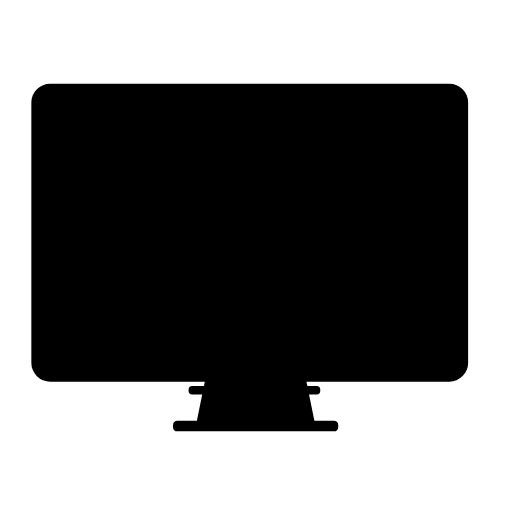
t = 0.00 s
t = 1.67 s: frame unchanged from t = 0.00 s, image omitted
t = 3.33 s: frame unchanged from t = 0.00 s, image omitted
t = 5.00 s: frame unchanged from t = 0.00 s, image omitted
t = 6.67 s: frame unchanged from t = 0.00 s, image omitted
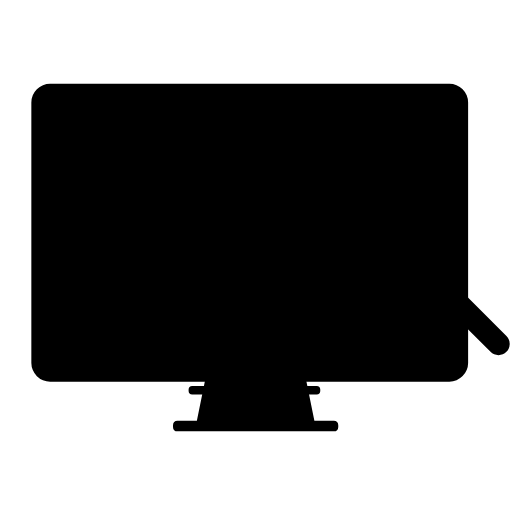
t = 8.33 s

The animated SVG that drew these frames (rendered in a browser with its animation timeline set to each time). Animation: 2 SMIL elements (animateMotion=2); frames cover the first 8.33 s, repeats indefinitely.

<svg xmlns="http://www.w3.org/2000/svg" xmlns:xlink="http://www.w3.org/1999/xlink" viewBox="0 0 490 490">
  <defs>
    <style>
      .cls-1 {
        fill: none;
      }

      .cls-2 {
        fill: #abe3ed;
      }

      .cls-3 {
        fill: #fff;
      }

      .cls-4 {
        fill: #d5f1f6;
      }

      .cls-5 {
        fill: #80d4e4;
      }

      .cls-6 {
        fill: #fd8a66;
      }

      .cls-12,
      .cls-7 {
        fill: #2cb8d2;
      }

      .cls-8 {
        fill: #feca40;
      }

      .cls-9 {
        fill: #24537f;
      }

      .cls-10 {
        clip-path: url(#clip-path);
      }

      .cls-11 {
        fill: #4fb26d;
      }

      .cls-12 {
        opacity: 0.2;
        isolation: isolate;
      }

      .cls-13 {
        fill: #424242;
      }
    </style>
    <clipPath id="clip-path">
      <circle className="cls-1" cx="0.04" cy="0.01" r="57">
        <animateMotion dur="20s" repeatCount="indefinite">
          <mpath xlink:href="#motion-path1" />
        </animateMotion>
      </circle>
    </clipPath>
  </defs>
  <title>magnifying_glass_animation</title>
  <g id="background">
    <g>
      <g>
        <path className="cls-2"
          d="M280.8,337.6l6.7,32.8h15.6a2.43,2.43,0,0,1,2.4,2.4v1.3a2.43,2.43,0,0,1-2.4,2.4H183.9a2.43,2.43,0,0,1-2.4-2.4v-1.3a2.43,2.43,0,0,1,2.4-2.4h15.6l6.7-32.8Z" />
        <path className="cls-3"
          d="M303.1,377.5H183.9a3.5,3.5,0,0,1-3.4-3.4v-1.3a3.5,3.5,0,0,1,3.4-3.4h14.8l6.5-32a1,1,0,0,1,1-.8h74.6a1,1,0,0,1,1,.8l6.5,32h14.8a3.5,3.5,0,0,1,3.4,3.4v1.3A3.5,3.5,0,0,1,303.1,377.5Zm-119.2-6.1a1.51,1.51,0,0,0-1.4,1.4v1.3a1.51,1.51,0,0,0,1.4,1.4H303.1a1.51,1.51,0,0,0,1.4-1.4v-1.3a1.51,1.51,0,0,0-1.4-1.4H287.5a1,1,0,0,1-1-.8l-6.5-32H207l-6.5,32a1,1,0,0,1-1,.8Z" />
      </g>
      <path className="cls-4"
        d="M86.8,338.6a13.36,13.36,0,0,1-13.3-13.3V126.8a13.36,13.36,0,0,1,13.3-13.3H391.2a13.36,13.36,0,0,1,13.3,13.3V325.3a13.36,13.36,0,0,1-13.3,13.3Z" />
      <rect className="cls-5" x="87.4" y="126.2" width="303.2" height="179.6" />
      <path className="cls-2"
        d="M246.5,331.7v-1.4a.87.87,0,0,1,.6-.9,7.82,7.82,0,0,0,3.7-3.7,1,1,0,0,1,.9-.6h1.4a1,1,0,0,0,1-1v-3.7a1,1,0,0,0-1-1h-1.4a.87.87,0,0,1-.9-.6,7.82,7.82,0,0,0-3.7-3.7,1,1,0,0,1-.6-.9v-1.8a1,1,0,0,0-1-1h-3.7a1,1,0,0,0-1,1v1.4a.87.87,0,0,1-.6.9,7.82,7.82,0,0,0-3.7,3.7,1,1,0,0,1-.9.6h-1.4a1,1,0,0,0-1,1v3.7a1,1,0,0,0,1,1h1.4a.87.87,0,0,1,.9.6,7.82,7.82,0,0,0,3.7,3.7,1,1,0,0,1,.6.9v1.4a1,1,0,0,0,1,1h3.7C246,332.7,246.5,332.2,246.5,331.7Zm-7.5-8.8a4.77,4.77,0,1,1,3.9,3.9A5,5,0,0,1,239,322.9Z" />
      <rect className="cls-3" x="111.7" y="166.9" width="51.9" height="122.8" />
      <rect className="cls-3" x="111.7" y="143.4" width="249.3" height="16.5" />
      <rect className="cls-3" x="169.4" y="166.9" width="191.2" height="78.3" />
      <g>
        <path className="cls-6" d="M198.4,253a20.21,20.21,0,1,0-8.8,38.4,20,20,0,0,0,10.1-2.7l-10.2-17.6Z" />
        <path className="cls-7" d="M206.2,259.8a21.28,21.28,0,0,0-7.8-6.8l-8.8,18.2Z" />
        <path className="cls-8"
          d="M207.3,261.6a17.39,17.39,0,0,0-1.1-1.8l-16.7,11.3,10.1,17.5a20.26,20.26,0,0,0,10.1-17.5A19.16,19.16,0,0,0,207.3,261.6Z" />
      </g>
      <g>
        <path className="cls-8" d="M246.2,253a20.21,20.21,0,1,0-8.8,38.4,20,20,0,0,0,10.1-2.7l-10.1-17.5Z" />
        <path className="cls-3" d="M254,259.8a21.28,21.28,0,0,0-7.8-6.8l-8.8,18.2Z" />
        <path className="cls-9"
          d="M255.1,261.6a17.39,17.39,0,0,0-1.1-1.8l-16.7,11.4,10.1,17.5a20.26,20.26,0,0,0,10.1-17.5A19.27,19.27,0,0,0,255.1,261.6Z" />
      </g>
      <g>
        <path className="cls-9" d="M294,253a20.21,20.21,0,1,0-8.8,38.4,20,20,0,0,0,10.1-2.7l-10.1-17.5Z" />
        <path className="cls-6" d="M301.8,259.8A21.28,21.28,0,0,0,294,253l-8.8,18.2Z" />
        <path className="cls-7"
          d="M302.9,261.6a17.39,17.39,0,0,0-1.1-1.8l-16.7,11.4,10.1,17.5a20.26,20.26,0,0,0,10.1-17.5A19.27,19.27,0,0,0,302.9,261.6Z" />
      </g>
      <rect className="cls-8" x="309.5" y="251" width="34" height="10.7" />
      <rect className="cls-6" x="309.5" y="265.8" width="51.9" height="10.7" />
      <rect className="cls-7" x="309.5" y="280.6" width="21" height="10.7" />
      <g>
        <polyline className="cls-3"
          points="169.4 232.8 194.9 218.8 240.2 223.8 257.5 181.7 281.4 212.2 313.6 221.3 360.6 207.3" />
        <polygon className="cls-4"
          points="169.9 233.7 168.9 231.9 194.7 217.8 239.6 222.7 257.2 179.7 282 211.3 313.6 220.3 360.3 206.3 360.9 208.3 313.6 222.3 280.8 213.1 257.8 183.7 240.8 224.9 195.1 219.8 169.9 233.7" />
      </g>
      <path className="cls-3" d="M287.5,371.4h-88a1,1,0,0,1,0-2h88a1,1,0,0,1,0,2Z" />
    </g>
  </g>
  <g id="lens-view">
    <g className="cls-10">
      <g>
        <g>
          <path className="cls-3"
            d="M291.47,362.74l8.41,41.17h19.58a3.05,3.05,0,0,1,3,3v1.63a3.05,3.05,0,0,1-3,3H169.84a3.06,3.06,0,0,1-3-3v-1.63a3.05,3.05,0,0,1,3-3h19.58l8.41-41.17Z" />
          <path className="cls-7"
            d="M319.46,412.82H169.84a4.4,4.4,0,0,1-4.27-4.27v-1.63a4.4,4.4,0,0,1,4.27-4.27h18.57l8.16-40.16a1.23,1.23,0,0,1,1.26-1h93.64a1.21,1.21,0,0,1,1.25,1l8.16,40.16h18.58a4.4,4.4,0,0,1,4.27,4.27v1.63A4.4,4.4,0,0,1,319.46,412.82Zm-149.62-7.66a1.89,1.89,0,0,0-1.76,1.76v1.63a1.89,1.89,0,0,0,1.76,1.76H319.46a1.89,1.89,0,0,0,1.76-1.76v-1.63a1.89,1.89,0,0,0-1.76-1.76H299.88a1.22,1.22,0,0,1-1.26-1L290.47,364H198.83l-8.16,40.17a1.21,1.21,0,0,1-1.25,1Z" />
        </g>
        <g>
          <path className="cls-3"
            d="M48,364A16.76,16.76,0,0,1,31.26,347.3V98.13A16.77,16.77,0,0,1,48,81.43h382.1a16.77,16.77,0,0,1,16.69,16.7V347.3A16.76,16.76,0,0,1,430.05,364Z" />
          <path className="cls-7"
            d="M430.05,82.69a15.42,15.42,0,0,1,15.44,15.44V347.3a15.43,15.43,0,0,1-15.44,15.44H48A15.43,15.43,0,0,1,32.51,347.3V98.13A15.42,15.42,0,0,1,48,82.69h382.1m0-2.51H48A17.94,17.94,0,0,0,30,98.13V347.3a18,18,0,0,0,18,17.95h382.1A18,18,0,0,0,448,347.3V98.13a17.94,17.94,0,0,0-17.95-17.95Z" />
        </g>
        <g>
          <rect className="cls-2" x="48.7" y="97.38" width="380.59" height="225.44" />
          <path className="cls-7" d="M428,98.63V321.56H50V98.63H428m2.51-2.51H47.45v228h383.1V96.12Z" />
        </g>
        <g>
          <path className="cls-3"
            d="M248.41,355.33v-1.76a1.11,1.11,0,0,1,.76-1.13,9.77,9.77,0,0,0,4.64-4.64,1.21,1.21,0,0,1,1.13-.75h1.76a1.26,1.26,0,0,0,1.25-1.26v-4.64a1.25,1.25,0,0,0-1.25-1.26h-1.76a1.1,1.1,0,0,1-1.13-.75,9.79,9.79,0,0,0-4.64-4.65,1.21,1.21,0,0,1-.76-1.13V331.1a1.25,1.25,0,0,0-1.25-1.25h-4.65a1.26,1.26,0,0,0-1.25,1.25v1.76a1.1,1.1,0,0,1-.75,1.13,9.85,9.85,0,0,0-4.65,4.65,1.21,1.21,0,0,1-1.13.75H233a1.26,1.26,0,0,0-1.25,1.25v4.65a1.26,1.26,0,0,0,1.25,1.25h1.76a1.09,1.09,0,0,1,1.13.76,9.83,9.83,0,0,0,4.65,4.64,1.21,1.21,0,0,1,.75,1.13v1.76a1.26,1.26,0,0,0,1.25,1.25h4.65C247.79,356.59,248.41,356,248.41,355.33ZM239,344.28a6,6,0,1,1,4.9,4.9A6.31,6.31,0,0,1,239,344.28Z" />
          <path className="cls-7"
            d="M247.66,357.46a1.64,1.64,0,0,1-.75-.12h-4.27a2.52,2.52,0,0,1-2.51-2.51v-1.76a11.3,11.3,0,0,1-5.27-5.27H233.1a2.52,2.52,0,0,1-2.51-2.51v-4.65a2.52,2.52,0,0,1,2.51-2.51h1.76a11.3,11.3,0,0,1,5.27-5.27h0V331.1a2.52,2.52,0,0,1,2.51-2.51h4.64a2.52,2.52,0,0,1,2.52,2.51v2.26a11.32,11.32,0,0,1,5.27,5.28h1.75a2.52,2.52,0,0,1,2.52,2.51v4.64a2.52,2.52,0,0,1-2.52,2.51h-1.75a11.25,11.25,0,0,1-5.27,5.27h0v1.76a2.25,2.25,0,0,1-1.26,2A2.58,2.58,0,0,1,247.66,357.46ZM237,346.79a8.3,8.3,0,0,0,4,4,2.42,2.42,0,0,1,1.5,2.26v1.76h4.65v-1.26a2.24,2.24,0,0,1,1.51-2.26,8.26,8.26,0,0,0,4-4,2.41,2.41,0,0,1,2.26-1.51h1.76v-4.64h-1.76a2.24,2.24,0,0,1-2.26-1.51,8.37,8.37,0,0,0-4-4,2.4,2.4,0,0,1-1.51-2.26V331.1h-4.65v1.76a2.23,2.23,0,0,1-1.5,2.26,8.34,8.34,0,0,0-4,4,2.41,2.41,0,0,1-2.26,1.5H233v4.65h1.76A2.24,2.24,0,0,1,237,346.79Zm7.91,3.77a3.63,3.63,0,0,1-1.13-.12,7.53,7.53,0,0,1-5.9-5.9v-.13A7.19,7.19,0,0,1,252.05,342a7.53,7.53,0,0,1-2,6.41A7.34,7.34,0,0,1,244.9,350.56ZM240.26,344a4.93,4.93,0,0,0,3.89,3.89,4.69,4.69,0,0,0,4.14-1.38,5.07,5.07,0,0,0,1.38-4.14,4.81,4.81,0,0,0-3.89-3.89,4.88,4.88,0,0,0-5.52,5.52Z" />
        </g>
        <g>
          <rect className="cls-3" x="79.21" y="148.46" width="65.15" height="154.15" />
          <path className="cls-9" d="M145.61,303.87H78V147.21h67.66Zm-65.15-2.52H143.1V149.72H80.46Z" />
        </g>
        <g>
          <rect className="cls-3" x="79.21" y="118.97" width="312.94" height="20.71" />
          <path className="cls-9" d="M393.4,140.93H78V117.71H393.4ZM80.46,138.42H390.89v-18.2H80.46Z" />
        </g>
        <g>
          <rect className="cls-3" x="151.63" y="148.46" width="240" height="98.29" />
          <path className="cls-9" d="M392.89,248H150.38V147.21H392.89Zm-240-2.51H390.38V149.72H152.89Z" />
        </g>
        <g>
          <path className="cls-6"
            d="M188,256.54a25.37,25.37,0,1,0-11,48.2,25.11,25.11,0,0,0,12.68-3.39l-12.81-22.09Z" />
          <path className="cls-7" d="M197.83,265.08a26.74,26.74,0,0,0-9.79-8.54l-11,22.85Z" />
          <path className="cls-8"
            d="M199.21,267.34a21.73,21.73,0,0,0-1.38-2.26l-21,14.18,12.68,22a25.42,25.42,0,0,0,12.68-22A24,24,0,0,0,199.21,267.34Z" />
        </g>
        <g>
          <path className="cls-7" d="M248,256.54a25.36,25.36,0,1,0-11,48.2,25.09,25.09,0,0,0,12.68-3.39l-12.68-22Z" />
          <path className="cls-3" d="M257.83,265.08a26.74,26.74,0,0,0-9.79-8.54l-11,22.85Z" />
          <path className="cls-8"
            d="M259.21,267.34a21.73,21.73,0,0,0-1.38-2.26l-21,14.31,12.67,22a25.4,25.4,0,0,0,12.68-22A24.14,24.14,0,0,0,259.21,267.34Z" />
        </g>
        <g>
          <path className="cls-9"
            d="M308,256.54A25.36,25.36,0,1,0,297,304.74a25.09,25.09,0,0,0,12.68-3.39l-12.68-22Z" />
          <path className="cls-6" d="M317.83,265.08a26.74,26.74,0,0,0-9.79-8.54L297,279.39Z" />
          <path className="cls-7"
            d="M319.21,267.34a21.73,21.73,0,0,0-1.38-2.26l-21,14.31,12.68,22a25.41,25.41,0,0,0,12.67-22A24.14,24.14,0,0,0,319.21,267.34Z" />
        </g>
        <g>
          <rect className="cls-8" x="327.5" y="254.03" width="42.68" height="13.43" />
          <path className="cls-9" d="M371.43,268.72H326.24V252.78h45.19Zm-42.68-2.51h40.17V255.29H328.75Z" />
        </g>
        <g>
          <rect className="cls-6" x="327.5" y="272.61" width="65.15" height="13.43" />
          <path className="cls-9" d="M393.9,287.3H326.24V271.35H393.9Zm-65.15-2.51h62.64V273.86H328.75Z" />
        </g>
        <g>
          <rect className="cls-7" x="327.5" y="291.19" width="26.36" height="13.43" />
          <path className="cls-9" d="M355.11,305.87H326.24V289.93h28.87Zm-26.36-2.51H352.6V292.44H328.75Z" />
        </g>
        <g>
          <polyline className="cls-3"
            points="151.63 231.19 183.64 213.61 240.51 219.89 262.22 167.04 292.22 205.33 332.64 216.75 391.64 199.18" />
          <polygon className="cls-2"
            points="152.26 232.32 151.01 230.06 183.39 212.36 239.75 218.51 261.85 164.53 292.98 204.2 332.64 215.5 391.26 197.92 392.02 200.43 332.64 218.01 291.47 206.46 262.6 169.55 241.26 221.27 183.89 214.87 152.26 232.32" />
        </g>
        <path className="cls-7" d="M299.88,405.16H189.42a1.26,1.26,0,1,1,0-2.51H299.88a1.26,1.26,0,1,1,0,2.51Z" />
        <path className="cls-11"
          d="M256.71,173.54a25.23,25.23,0,0,1-8.77-4.84,2.24,2.24,0,0,1-.09-3.3l1.72-1.68a2.23,2.23,0,0,1,3.06-.06,17.62,17.62,0,0,0,5.64,3.6l1.05-5.06c-6.46-3-9.44-6-8.36-11.22l0-.09c1-5,5.37-7.68,11.91-6.81l.05-.21a2.23,2.23,0,0,1,2.64-1.74h0a2.24,2.24,0,0,1,1.74,2.65l-.07.33a19.47,19.47,0,0,1,6.47,3.52,2.24,2.24,0,0,1,.21,3.26l-1.56,1.66a2.22,2.22,0,0,1-3,.22,17.84,17.84,0,0,0-3.62-2.29l-1,4.89c6.39,2.95,9.26,6,8.18,11.28l0,.08c-1.06,5.15-5.68,7.49-11.78,6.8l-.4,1.94a2.24,2.24,0,0,1-2.65,1.74h0a2.23,2.23,0,0,1-1.73-2.65Zm5.12-23.26c-2.1-.26-3.08.42-3.3,1.52l0,.08c-.23,1.1.23,1.85,2.38,3Zm3.63,16.49v-.08c.24-1.14-.26-1.9-2.32-3l-1,4.64C264.17,168.53,265.2,168,265.46,166.77Z" />
        <path className="cls-11"
          d="M240.45,151.07a9.73,9.73,0,0,1-3.81-.4.85.85,0,0,1-.52-1.15l.35-.85a.87.87,0,0,1,1.07-.48,6.64,6.64,0,0,0,2.52.44l-.38-1.94c-2.72-.08-4.21-.71-4.61-2.71v0c-.37-1.9.75-3.5,3.19-4.17l0-.08a.85.85,0,0,1,.67-1h0a.85.85,0,0,1,1,.67l0,.13a7.53,7.53,0,0,1,2.8.27.86.86,0,0,1,.56,1.12l-.3.82a.85.85,0,0,1-1,.52,7.11,7.11,0,0,0-1.61-.26l.37,1.87c2.68.09,4.15.75,4.55,2.75v0c.39,2-.89,3.48-3.14,4.15l.15.74a.85.85,0,0,1-.68,1h0a.85.85,0,0,1-1-.67Zm-1.66-8.95c-.78.22-1,.61-.93,1v0c.08.42.36.61,1.28.68Zm3.73,5.27v0c-.09-.43-.37-.63-1.26-.7l.35,1.77C242.33,148.2,242.61,147.85,242.52,147.39Z" />
        <path className="cls-11"
          d="M236,168.06a7.87,7.87,0,0,1-2.32-2,.69.69,0,0,1,.18-1l.62-.39a.69.69,0,0,1,.92.17,5.48,5.48,0,0,0,1.46,1.43l.63-1.44c-1.74-1.29-2.44-2.39-1.79-3.88v0c.62-1.42,2.09-2,4-1.28l0-.06a.68.68,0,0,1,.9-.36h0a.69.69,0,0,1,.35.9l0,.1a6,6,0,0,1,1.71,1.46.68.68,0,0,1-.14,1l-.58.4A.66.66,0,0,1,241,163a5.74,5.74,0,0,0-.94-.91l-.61,1.39c1.72,1.29,2.38,2.39,1.73,3.89v0c-.64,1.47-2.17,1.88-3.95,1.29l-.24.55a.68.68,0,0,1-.9.36h0a.69.69,0,0,1-.35-.9Zm3-6.63c-.61-.21-.94-.06-1.08.25v0c-.14.32,0,.57.53,1Zm.05,5.16v0c.14-.32,0-.58-.51-1l-.58,1.33C238.52,167,238.87,166.94,239,166.59Z" />
        <path className="cls-11"
          d="M286.9,174.87a11.62,11.62,0,0,1-4.56-.48,1,1,0,0,1-.63-1.37l.43-1a1,1,0,0,1,1.28-.57,8.11,8.11,0,0,0,3,.52l-.46-2.32c-3.25-.1-5.05-.85-5.52-3.25v0c-.45-2.28.9-4.2,3.81-5v-.1a1,1,0,0,1,.8-1.2h0a1,1,0,0,1,1.21.8l0,.16a8.74,8.74,0,0,1,3.35.33,1,1,0,0,1,.67,1.33l-.36,1a1,1,0,0,1-1.24.63,8,8,0,0,0-1.94-.33l.45,2.25c3.21.1,5,.9,5.45,3.3v0c.47,2.35-1.06,4.16-3.76,5l.18.89a1,1,0,0,1-.81,1.2h0a1,1,0,0,1-1.2-.8Zm-2-10.72c-.93.26-1.22.72-1.12,1.23v0c.1.5.43.73,1.53.82Zm4.46,6.31v0c-.11-.52-.45-.75-1.52-.84l.42,2.12C289.15,171.43,289.49,171,289.38,170.46Z" />
        <path className="cls-11"
          d="M250.22,191.93a11.41,11.41,0,0,1-4.56-.48,1,1,0,0,1-.63-1.37l.43-1a1,1,0,0,1,1.28-.57,8.11,8.11,0,0,0,3,.52l-.46-2.32c-3.25-.1-5.05-.85-5.52-3.25v0c-.45-2.28.9-4.19,3.81-5l0-.1a1,1,0,0,1,.81-1.2h0a1,1,0,0,1,1.2.8l0,.16a8.79,8.79,0,0,1,3.35.33,1,1,0,0,1,.67,1.34l-.37,1a1,1,0,0,1-1.24.63,7.79,7.79,0,0,0-1.93-.32l.44,2.24c3.22.11,5,.9,5.46,3.3v0c.46,2.36-1.07,4.17-3.76,5l.17.89a1,1,0,0,1-.8,1.2h0a1,1,0,0,1-1.21-.8Zm-2-10.72c-.93.27-1.22.73-1.13,1.23v0c.1.5.43.74,1.53.82Zm4.46,6.31v0c-.1-.52-.45-.75-1.51-.84l.42,2.12C252.47,188.49,252.81,188.08,252.7,187.52Z" />
        <path className="cls-11"
          d="M275.77,181.86a6.65,6.65,0,0,1-2.07-1.64.58.58,0,0,1,.12-.85l.52-.36a.58.58,0,0,1,.8.12,4.65,4.65,0,0,0,1.31,1.18l.49-1.27c-1.55-1-2.19-2-1.68-3.27v0c.48-1.24,1.73-1.75,3.39-1.24l0,0a.59.59,0,0,1,.76-.33h0a.58.58,0,0,1,.34.76l0,.08a5.27,5.27,0,0,1,1.53,1.19.6.6,0,0,1-.09.86l-.48.36a.58.58,0,0,1-.79-.08,5.32,5.32,0,0,0-.84-.75l-.48,1.22c1.53,1,2.14,2,1.63,3.28v0c-.5,1.29-1.81,1.69-3.36,1.24l-.19.49a.59.59,0,0,1-.76.33h0a.6.6,0,0,1-.34-.76Zm2.34-5.79c-.53-.16-.81,0-.92.25v0c-.11.27,0,.49.49.87Zm.22,4.43v0c.11-.29,0-.51-.47-.88l-.45,1.16C277.92,180.89,278.22,180.8,278.33,180.5Z" />
        <path className="cls-11"
          d="M281.5,151a6.25,6.25,0,0,1-2.51-.4.56.56,0,0,1-.31-.77l.27-.55a.57.57,0,0,1,.73-.28,4.46,4.46,0,0,0,1.66.37l-.19-1.29c-1.8-.15-2.77-.62-3-2v0c-.18-1.27.62-2.29,2.26-2.64v-.06a.56.56,0,0,1,.48-.64h0a.56.56,0,0,1,.64.48l0,.09a4.78,4.78,0,0,1,1.84.28.55.55,0,0,1,.33.75l-.23.54a.56.56,0,0,1-.7.31,4.62,4.62,0,0,0-1.06-.24l.18,1.26c1.77.15,2.73.64,2.92,2v0c.19,1.32-.71,2.27-2.23,2.63l.07.5a.56.56,0,0,1-.48.64h0a.57.57,0,0,1-.64-.48Zm-.78-6c-.52.12-.69.37-.65.65v0c0,.28.21.42.82.5Zm2.29,3.62v0c0-.3-.23-.43-.82-.51l.17,1.18C282.85,149.14,283.06,148.92,283,148.61Z" />
      </g>
    </g>
  </g>
  <g id="glass">
    <animateMotion dur="20s" repeatCount="indefinite">
      <mpath xlink:href="#motion-path2" />
    </animateMotion>
    <g>
      <circle className="cls-12" cx="0.35" cy="0.06" r="57.3" />
      <path className="cls-12"
        d="M45.91-3.75A45.6,45.6,0,0,1,.35,39.87,45.61,45.61,0,0,1-45.22-3.75c-.08,1.3-.16,2.59-.16,3.89A45.73,45.73,0,0,0,.35,45.86,45.74,45.74,0,0,0,46.07.06C46.07-1.24,46-2.45,45.91-3.75Z" />
      <g>
        <g>
          <rect className="cls-4" x="36.85" y="40.86" width="14.81" height="6.47"
            transform="translate(-18.22 44.21) rotate(-45)" />
          <polygon className="cls-7"
            points="51.82 41.09 41.3 51.61 37.09 55.82 42.67 61.48 44.54 59.62 59.75 44.41 61.69 42.47 56.03 36.88 51.82 41.09" />
          <path className="cls-9"
            d="M85.16,100.17a10.75,10.75,0,0,0,15.22,0h0a10.75,10.75,0,0,0,0-15.22L59.75,44.33,44.54,59.54Z" />
        </g>
        <path className="cls-8"
          d="M-42.06-42.19a59.73,59.73,0,0,0,0,84.57,59.81,59.81,0,0,0,84.57,0,59.81,59.81,0,0,0,0-84.57A59.81,59.81,0,0,0-42.06-42.19ZM38.3,38.09a53.71,53.71,0,0,1-76.07,0,53.8,53.8,0,0,1,0-76.07A53.8,53.8,0,0,1,38.3-38,53.78,53.78,0,0,1,38.3,38.09Z" />
        <g>
          <path
            d="M81.59,90.17a5.73,5.73,0,0,1-.15-1l.91-.61a6.6,6.6,0,0,1,.87-3.28l-.48-1a8.3,8.3,0,0,1,.64-.8l.23-.24a2.39,2.39,0,0,1,.23-.22,6.8,6.8,0,0,1,.8-.64l1,.48A6.58,6.58,0,0,1,88.9,82l.62-.91a8.79,8.79,0,0,1,1,.15l.63.17a8.48,8.48,0,0,1,1,.37l.08,1.1a6.67,6.67,0,0,1,1.35,1,6.38,6.38,0,0,1,1,1.36l1.1.08a6.44,6.44,0,0,1,.37,1,4.91,4.91,0,0,1,.17.63,5.73,5.73,0,0,1,.15,1l-.91.61a6.57,6.57,0,0,1-.87,3.28l.48,1a7.9,7.9,0,0,1-.64.79l-.22.24-.24.23a7.9,7.9,0,0,1-.8.63l-1-.48a6.47,6.47,0,0,1-3.27.88l-.62.91a8.79,8.79,0,0,1-1-.15c-.21-.05-.42-.1-.63-.17a6.91,6.91,0,0,1-1-.37l-.08-1.1a6.67,6.67,0,0,1-1.35-1,6.38,6.38,0,0,1-1-1.36l-1.1-.08a6.33,6.33,0,0,1-.37-.94c-.07-.21-.12-.42-.17-.64" />
          <path className="cls-3"
            d="M83.74,86.34a5.91,5.91,0,0,1,.54-1l-.46-.95c.14-.16.29-.33.45-.49s.32-.3.49-.44l.95.46a5.57,5.57,0,0,1,1-.55A5.64,5.64,0,0,1,88.24,83a6.08,6.08,0,0,1,1.13,0l.59-.87a6.27,6.27,0,0,1,1.27.34l.08,1a5.57,5.57,0,0,1,1,.58,5,5,0,0,1,.61.53,6,6,0,0,1,.53.6,5.66,5.66,0,0,1,.58,1l1.05.07a7.33,7.33,0,0,1,.34,1.28l-.87.59a6.1,6.1,0,0,1,0,1.13,5.66,5.66,0,0,1-.42,1.55,5.52,5.52,0,0,1-.54,1l.46,1c-.14.17-.29.33-.45.49a5.12,5.12,0,0,1-.49.44l-.94-.46a6,6,0,0,1-1,.55,5.64,5.64,0,0,1-1.55.41,5.24,5.24,0,0,1-1.12,0l-.59.87a6.19,6.19,0,0,1-1.28-.34l-.08-1.05a5,5,0,0,1-1-.58,6,6,0,0,1-.61-.52,7.46,7.46,0,0,1-.53-.61,5.66,5.66,0,0,1-.58-1l-1-.07a7.11,7.11,0,0,1-.34-1.28L83.3,89a5.54,5.54,0,0,1,.44-2.67" />
          <polygon className="cls-7"
            points="94.34 87.1 92.88 92.53 87.45 93.98 83.47 90.01 84.93 84.58 90.36 83.12 94.34 87.1 94.34 87.1" />
          <path className="cls-13" d="M92.17,86.08h0a.57.57,0,0,0,0-.8.57.57,0,0,0-.79,0h0" />
          <path className="cls-13"
            d="M90.14,88.11a1.23,1.23,0,0,0-.31-.49,1.32,1.32,0,0,0-1.85,0A1.33,1.33,0,0,0,87.67,89l.64-.64a.21.21,0,0,1,.1-.06.26.26,0,0,1,.29.06l.41.41a.26.26,0,0,1,.06.29.61.61,0,0,1-.07.1l-.63.64a1.31,1.31,0,0,0,1.36-.31,1.33,1.33,0,0,0,.31-1.37" />
          <path className="cls-13" d="M91.38,85.29h0L89.56,87.1a1.67,1.67,0,0,1,.8.8l1.81-1.82h0" />
          <polygon className="cls-3"
            points="91.56 91.2 92.53 87.58 90.72 88.07 90.23 89.88 88.42 90.36 87.1 89.04 87.58 87.23 89.39 86.74 89.88 84.93 86.25 85.9 85.28 89.52 87.94 92.17 91.56 91.2" />
        </g>
      </g>
    </g>
  </g>
  <path id="motion-path1" className="cls-1"
    d="M143.51,257s4.58-28.61,18.31-43.49,33.64-15.25,48.29-14.49,50.13,4.19,57-9.54-8-39.13-14.88-41.31-25.17,13.85-24,20.71,8.38,18.16,19.07,21.1,32.43,2.94,39.3-7.36,4.57-24-3.44-30.9-29.75,3.1-30.9,17,6.87,28.77,24,33.35,24.29,0,27.59-4,9-21.18,3.3-29.19-22.88-3.43-27.46,3.44-6.87,13.73-2.29,24,8,13.16,18.88,16.31,20,4.29,30.33.85,14.88-5.72,25.17-4.57,15.8,3.43,22.21,10.87,12.13,20,14.41,26.89,0,25.18-4.57,30.9-12.59,9.15-24,10.3-22.88-1.15-27.46-5.72-8-20.6-4.58-29.76,10.3-14.87,16-16.59,16.14-2.4,21.81,3.09,8.52,15.67,4.23,24.31-7.73,14.37-18,17.8-20.59,1.15-30.89,0-13.16-12.83-12.31-21.86S313.28,241,320,237.58s17-2.29,21.54,2.28,10.29,12.59,10.29,20,0,10.87-8,17.74-17.16,14.88-26.32,11.44-23.63-14.69-26.69-27.37-15.65-19.55-22.51-19.55-42.35-8-53.79-8-44.63,3.44-51.5,29.76,21.75,32,26.32,30.89,28.61-9.15,37.77-24,24-19.45,45.77-14.87,19.46,21.74,13.74,26.32-25.18,20.59-40.06,11.44S203,278.77,190.43,279.92,140.08,287.93,143.51,257Z" />
  <path id="motion-path2" className="cls-1"
    d="M143.51,257s4.58-28.61,18.31-43.49,33.64-15.25,48.29-14.49,50.13,4.19,57-9.54-8-39.13-14.88-41.31-25.17,13.85-24,20.71,8.38,18.16,19.07,21.1,32.43,2.94,39.3-7.36,4.57-24-3.44-30.9-29.75,3.1-30.9,17,6.87,28.77,24,33.35,24.29,0,27.59-4,9-21.18,3.3-29.19-22.88-3.43-27.46,3.44-6.87,13.73-2.29,24,8,13.16,18.88,16.31,20,4.29,30.33.85,14.88-5.72,25.17-4.57,15.8,3.43,22.21,10.87,12.13,20,14.41,26.89,0,25.18-4.57,30.9-12.59,9.15-24,10.3-22.88-1.15-27.46-5.72-8-20.6-4.58-29.76,10.3-14.87,16-16.59,16.14-2.4,21.81,3.09,8.52,15.67,4.23,24.31-7.73,14.37-18,17.8-20.59,1.15-30.89,0-13.16-12.83-12.31-21.86S313.28,241,320,237.58s17-2.29,21.54,2.28,10.29,12.59,10.29,20,0,10.87-8,17.74-17.16,14.88-26.32,11.44-23.63-14.69-26.69-27.37-15.65-19.55-22.51-19.55-42.35-8-53.79-8-44.63,3.44-51.5,29.76,21.75,32,26.32,30.89,28.61-9.15,37.77-24,24-19.45,45.77-14.87,19.46,21.74,13.74,26.32-25.18,20.59-40.06,11.44S203,278.77,190.43,279.92,140.08,287.93,143.51,257Z" />

</svg>